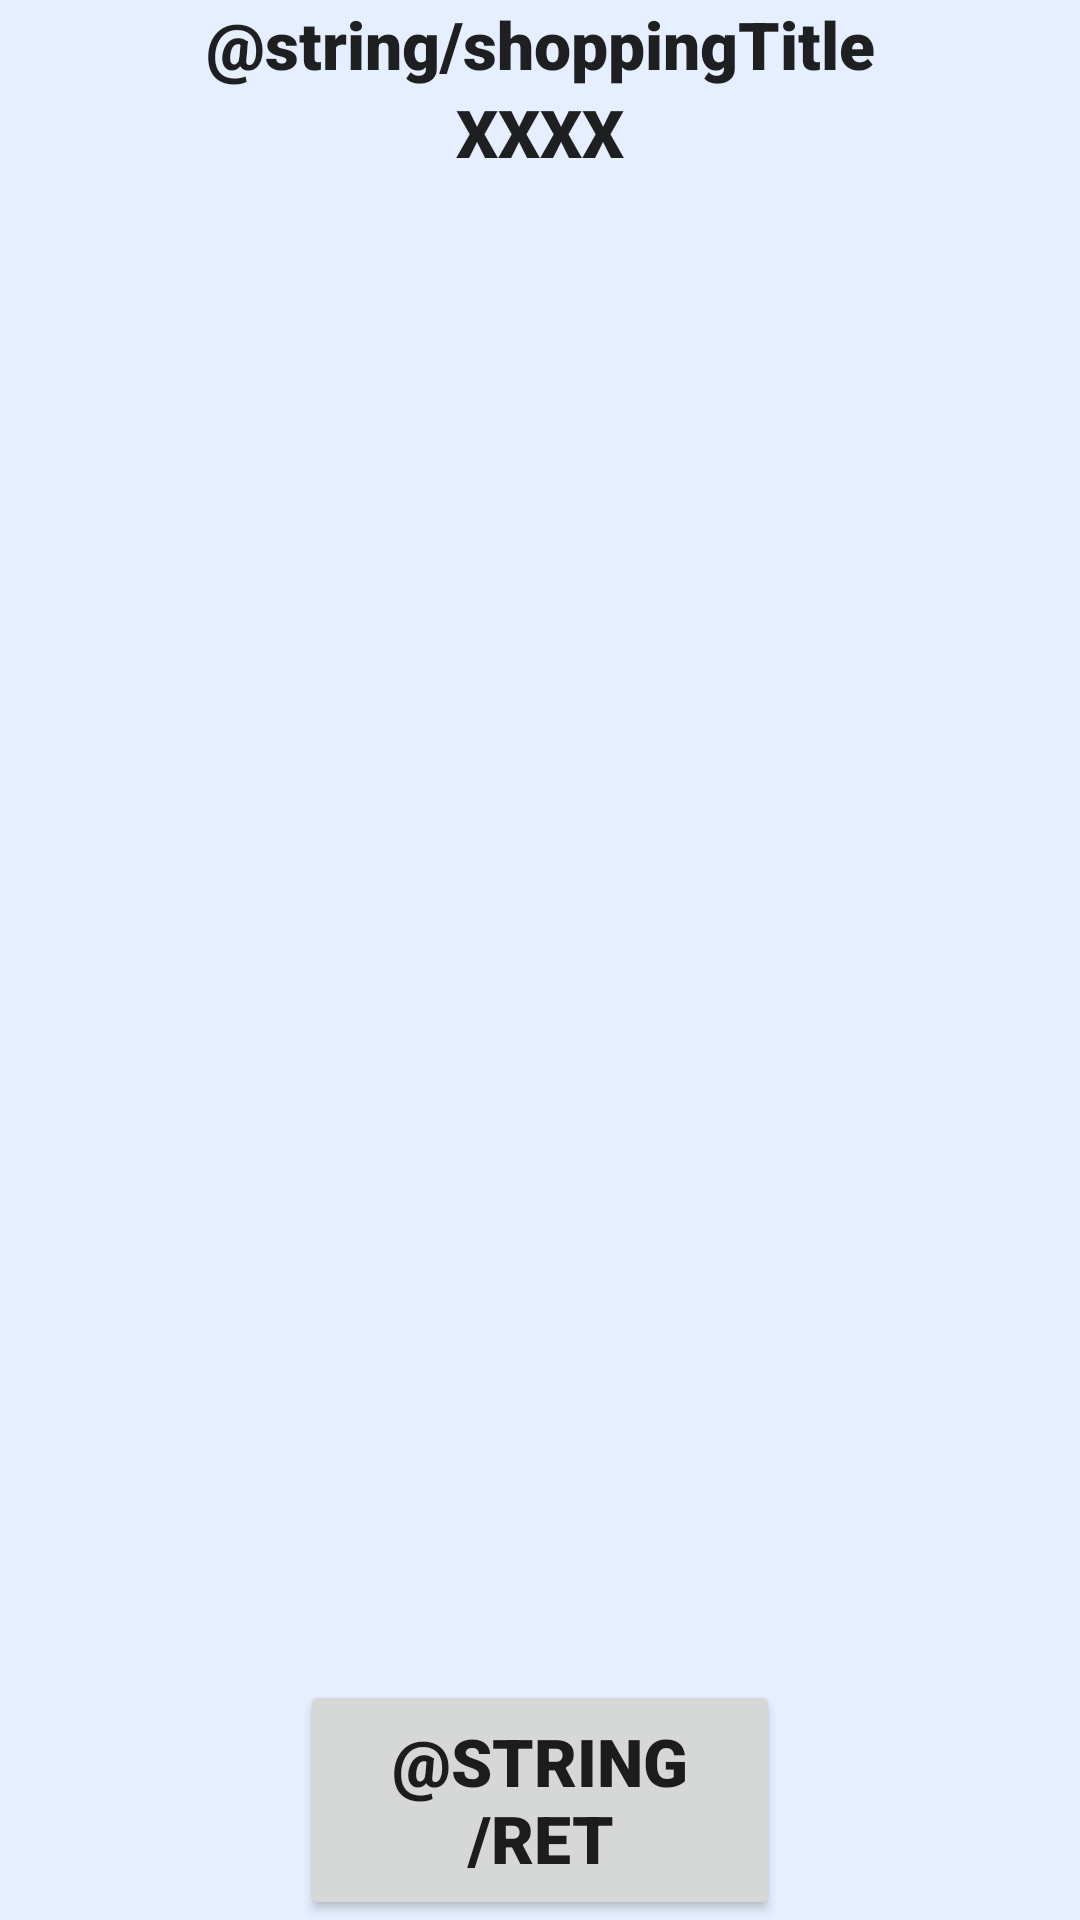

Produce the Android XML layout that renders to this screen, including the resource entries it uses.
<!-- AndroidManifest.xml: application theme Theme.PerpetualCalendar -->
<!-- res/layout/activity_second.xml -->
<?xml version="1.0" encoding="utf-8"?>
<androidx.constraintlayout.widget.ConstraintLayout xmlns:android="http://schemas.android.com/apk/res/android"
    xmlns:app="http://schemas.android.com/apk/res-auto"
    xmlns:tools="http://schemas.android.com/tools"
    android:layout_width="match_parent"
    android:layout_height="match_parent"
    android:background="#1A0A64FF"
    tools:context=".SecondActivity">

    <TextView
        android:id="@+id/textViewShoppingTitle"
        android:layout_width="wrap_content"
        android:layout_height="wrap_content"
        android:fontFamily="sans-serif-black"
        android:text="@string/shoppingTitle"
        android:textAlignment="center"
        android:textAllCaps="false"
        android:textAppearance="@style/TextAppearance.AppCompat.Large"
        app:layout_constraintBottom_toTopOf="@+id/textView"
        app:layout_constraintEnd_toEndOf="parent"
        app:layout_constraintStart_toStartOf="parent"
        app:layout_constraintTop_toTopOf="parent" />

    <TextView
        android:id="@+id/textView"
        android:layout_width="wrap_content"
        android:layout_height="wrap_content"
        android:fontFamily="sans-serif-black"
        android:text="XXXX"
        android:textAlignment="center"
        android:textAllCaps="false"
        android:textAppearance="@style/TextAppearance.AppCompat.Large"
        app:layout_constraintBottom_toTopOf="@+id/shoppingSundaysList"
        app:layout_constraintEnd_toEndOf="parent"
        app:layout_constraintStart_toStartOf="parent"
        app:layout_constraintTop_toBottomOf="@+id/textViewShoppingTitle" />

    <ListView
        android:id="@+id/shoppingSundaysList"
        android:layout_width="0dp"
        android:layout_height="0dp"
        android:animateLayoutChanges="true"
        android:clickable="true"
        app:layout_constraintBottom_toTopOf="@+id/button"
        app:layout_constraintEnd_toEndOf="parent"
        app:layout_constraintStart_toStartOf="parent"
        app:layout_constraintTop_toBottomOf="@+id/textView" />

    <Button
        android:id="@+id/button"
        android:layout_width="160dp"
        android:layout_height="80dp"
        android:fontFamily="sans-serif-black"
        android:onClick="returnClick"
        android:text="@string/ret"
        android:textAllCaps="true"
        android:textAppearance="@style/TextAppearance.AppCompat.Large"
        app:layout_constraintBottom_toBottomOf="parent"
        app:layout_constraintEnd_toEndOf="parent"
        app:layout_constraintStart_toStartOf="parent"
        app:layout_constraintTop_toBottomOf="@+id/shoppingSundaysList" />

</androidx.constraintlayout.widget.ConstraintLayout>
<!-- resources referenced by this layout -->
<resources>
  <string name="ret">Powrót</string>
  <string name="shoppingTitle">Niedziele handlowe w Polsce</string>
  <style name="Theme.PerpetualCalendar" parent="Theme.MaterialComponents.DayNight.DarkActionBar">
          
          <item name="colorPrimary">@color/purple_500</item>
          <item name="colorPrimaryVariant">@color/purple_700</item>
          <item name="colorOnPrimary">@color/white</item>
          
          <item name="colorSecondary">@color/teal_200</item>
          <item name="colorSecondaryVariant">@color/teal_700</item>
          <item name="colorOnSecondary">@color/black</item>
          
          <item name="android:statusBarColor" tools:targetApi="l">?attr/colorPrimaryVariant</item>
          
      </style>
  <color name="purple_500">#FF6200EE</color>
  <color name="purple_700">#FF3700B3</color>
  <color name="white">#FFFFFFFF</color>
  <color name="teal_200">#FF03DAC5</color>
  <color name="teal_700">#FF018786</color>
  <color name="black">#FF000000</color>
</resources>
